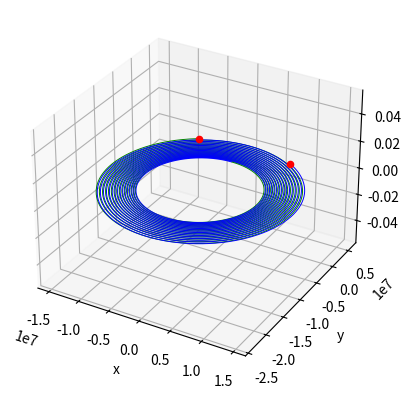

Here is the Python script that generated this plot:
#!/usr/bin/python
#Definicion de una clase para describir una particula
import matplotlib.pyplot as plt
from mpl_toolkits.mplot3d import Axes3D
import numpy as np

Bz=10.0
k0=8.99e9 #[N*m^2/C^2]

class Particula:
    #Atributos
    cargada = True

    #Instancias
    def __init__(self,x,y,z,vx,vy,vz,m,carga):
        self.X=x
        self.Y=y
        self.Z=z
        self.VX=vx
        self.VY=vy
        self.VZ=vz
        self.M=m
        self.q=carga

    def Pos_evol(self, x2, y2, z2, Q, t):
    
        r3=((self.X-x2)**2+(self.Y-y2)**2+(self.Z-z2)**2)**(1.5)
        
        ax=(self.q/self.M)*((k0*Q*(self.X-x2)/r3) + (self.VY*Bz))
        ay=(self.q/self.M)*((k0*Q*(self.Y-y2)/r3) - (self.VX*Bz))
        az=(self.q/self.M)*(k0*Q*(self.Z-z2)/r3)
        
        self.X=self.X+(self.VX*t)+(0.5*ax*(t*t))
        self.Y=self.Y+(self.VY*t)+(0.5*ay*(t*t))
        self.Z=self.Z+(self.VZ*t)+(0.5*az*(t*t))
        
        self.VX=self.VX+(ax*t)
        self.VY=self.VY+(ay*t)
        self.VZ=self.VZ+(az*t)        
        
Par1=Particula(0.0,0.0,0.0,0.0,0.0,0.0,10.0,1)
Par2=Particula(1.0,0.0,0.0,0.0,0.0,0.0,10.0,-1)

print("Los estados de las particulas al principio son:")
print(Par1.X,Par1.Y,Par1.Z,Par1.VX,Par1.VY,Par1.VZ,Par1.M,Par1.q)
print(Par2.X,Par2.Y,Par2.Z,Par2.VX,Par2.VY,Par2.VZ,Par2.M,Par2.q)
print("\n")

x1=np.array([])
y1=np.array([])
z1=np.array([])
x22=np.array([])
y22=np.array([])
z22=np.array([])

for i in range(1,10001):
    Par11=np.array([Par1.X,Par1.Y,Par1.Z,Par1.VX,Par1.VY,Par1.VZ,Par1.M,Par1.q])
    Par1.Pos_evol(Par2.X, Par2.Y, Par2.Z, Par2.q, 0.01)        
    Par2.Pos_evol(Par11[0], Par11[1], Par11[2], Par11[7], 0.01)
    x1=np.append(x1,Par1.X)
    y1=np.append(y1,Par1.Y)
    z1=np.append(z1,Par1.Z)
    x22=np.append(x22,Par2.X)
    y22=np.append(y22,Par2.Y)
    z22=np.append(z22,Par2.Z)

print("Los estados de las particulas despues de 10 mil iteraciones son:")
print(Par1.X,Par1.Y,Par1.Z,Par1.VX,Par1.VY,Par1.VZ,Par1.M,Par1.q)
print(Par2.X,Par2.Y,Par2.Z,Par2.VX,Par2.VY,Par2.VZ,Par2.M,Par2.q)

fig = plt.figure()
ax = fig.add_subplot(111, projection='3d')

ax.plot(x1,y1,z1,c='g',linewidth=0.7)
ax.plot(x22,y22,z22,c='b',linewidth=0.7)
ax.scatter(Par1.X,Par1.Y,Par1.Z,c='r')
ax.scatter(Par2.X,Par2.Y,Par2.Z,c='r')

ax.set_xlabel("x")
ax.set_ylabel("y")
ax.set_zlabel("z")
plt.savefig("SegClasesPython.png")
